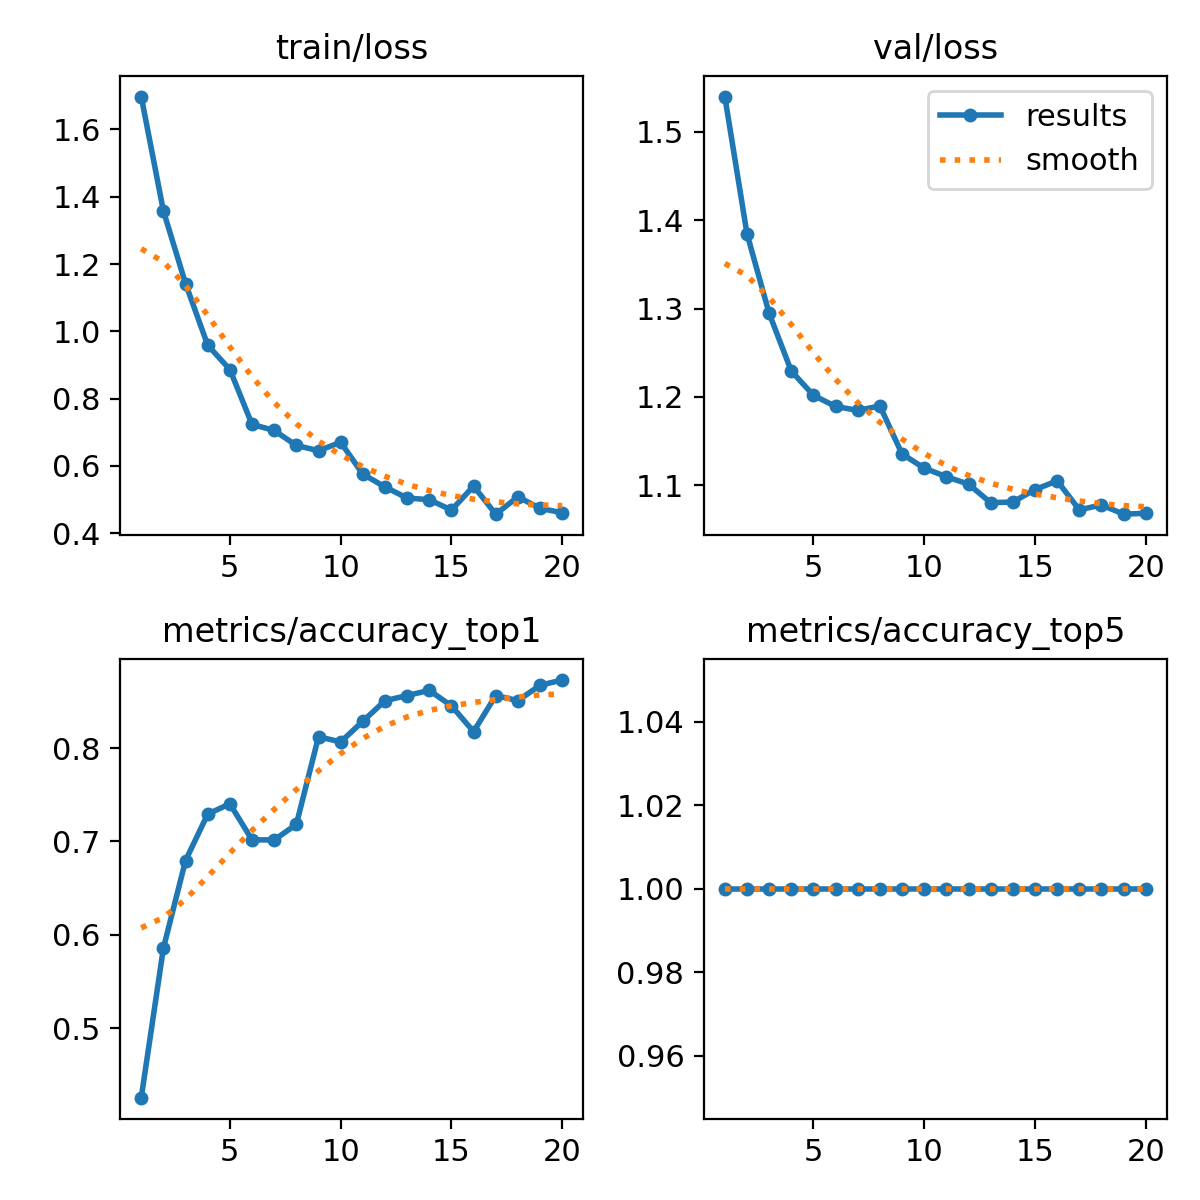

Values plotted in this chart, from the file beside it:
epoch, train/loss, metrics/accuracy_top1, metrics/accuracy_top5, val/loss, lr/pg0, lr/pg1, lr/pg2
1, 1.698, 0.4254, 1, 1.54, 0.0001999, 0.0001999, 0.0001999
2, 1.358, 0.5856, 1, 1.385, 0.0003868, 0.0003868, 0.0003868
3, 1.142, 0.6796, 1, 1.295, 0.0005533, 0.0005533, 0.0005533
4, 0.9587, 0.7293, 1, 1.229, 0.000608, 0.000608, 0.000608
5, 0.8864, 0.7403, 1, 1.202, 0.000608, 0.000608, 0.000608
6, 0.7234, 0.7017, 1, 1.189, 0.0005726, 0.0005726, 0.0005726
7, 0.7052, 0.7017, 1, 1.185, 0.0005373, 0.0005373, 0.0005373
8, 0.6607, 0.7182, 1, 1.19, 0.0005019, 0.0005019, 0.0005019
9, 0.6451, 0.8122, 1, 1.135, 0.0004666, 0.0004666, 0.0004666
10, 0.67, 0.8066, 1, 1.119, 0.0004313, 0.0004313, 0.0004313
11, 0.5755, 0.8287, 1, 1.11, 0.0003959, 0.0003959, 0.0003959
12, 0.5374, 0.8508, 1, 1.101, 0.0003606, 0.0003606, 0.0003606
13, 0.5043, 0.8563, 1, 1.08, 0.0003252, 0.0003252, 0.0003252
14, 0.4995, 0.8619, 1, 1.081, 0.0002899, 0.0002899, 0.0002899
15, 0.4685, 0.8453, 1, 1.095, 0.0002545, 0.0002545, 0.0002545
16, 0.5398, 0.8177, 1, 1.105, 0.0002192, 0.0002192, 0.0002192
17, 0.4564, 0.8563, 1, 1.072, 0.0001838, 0.0001838, 0.0001838
18, 0.508, 0.8508, 1, 1.078, 0.0001485, 0.0001485, 0.0001485
19, 0.4737, 0.8674, 1, 1.067, 0.0001132, 0.0001132, 0.0001132
20, 0.4607, 0.8729, 1, 1.068, 7.7826e-05, 7.7826e-05, 7.7826e-05
